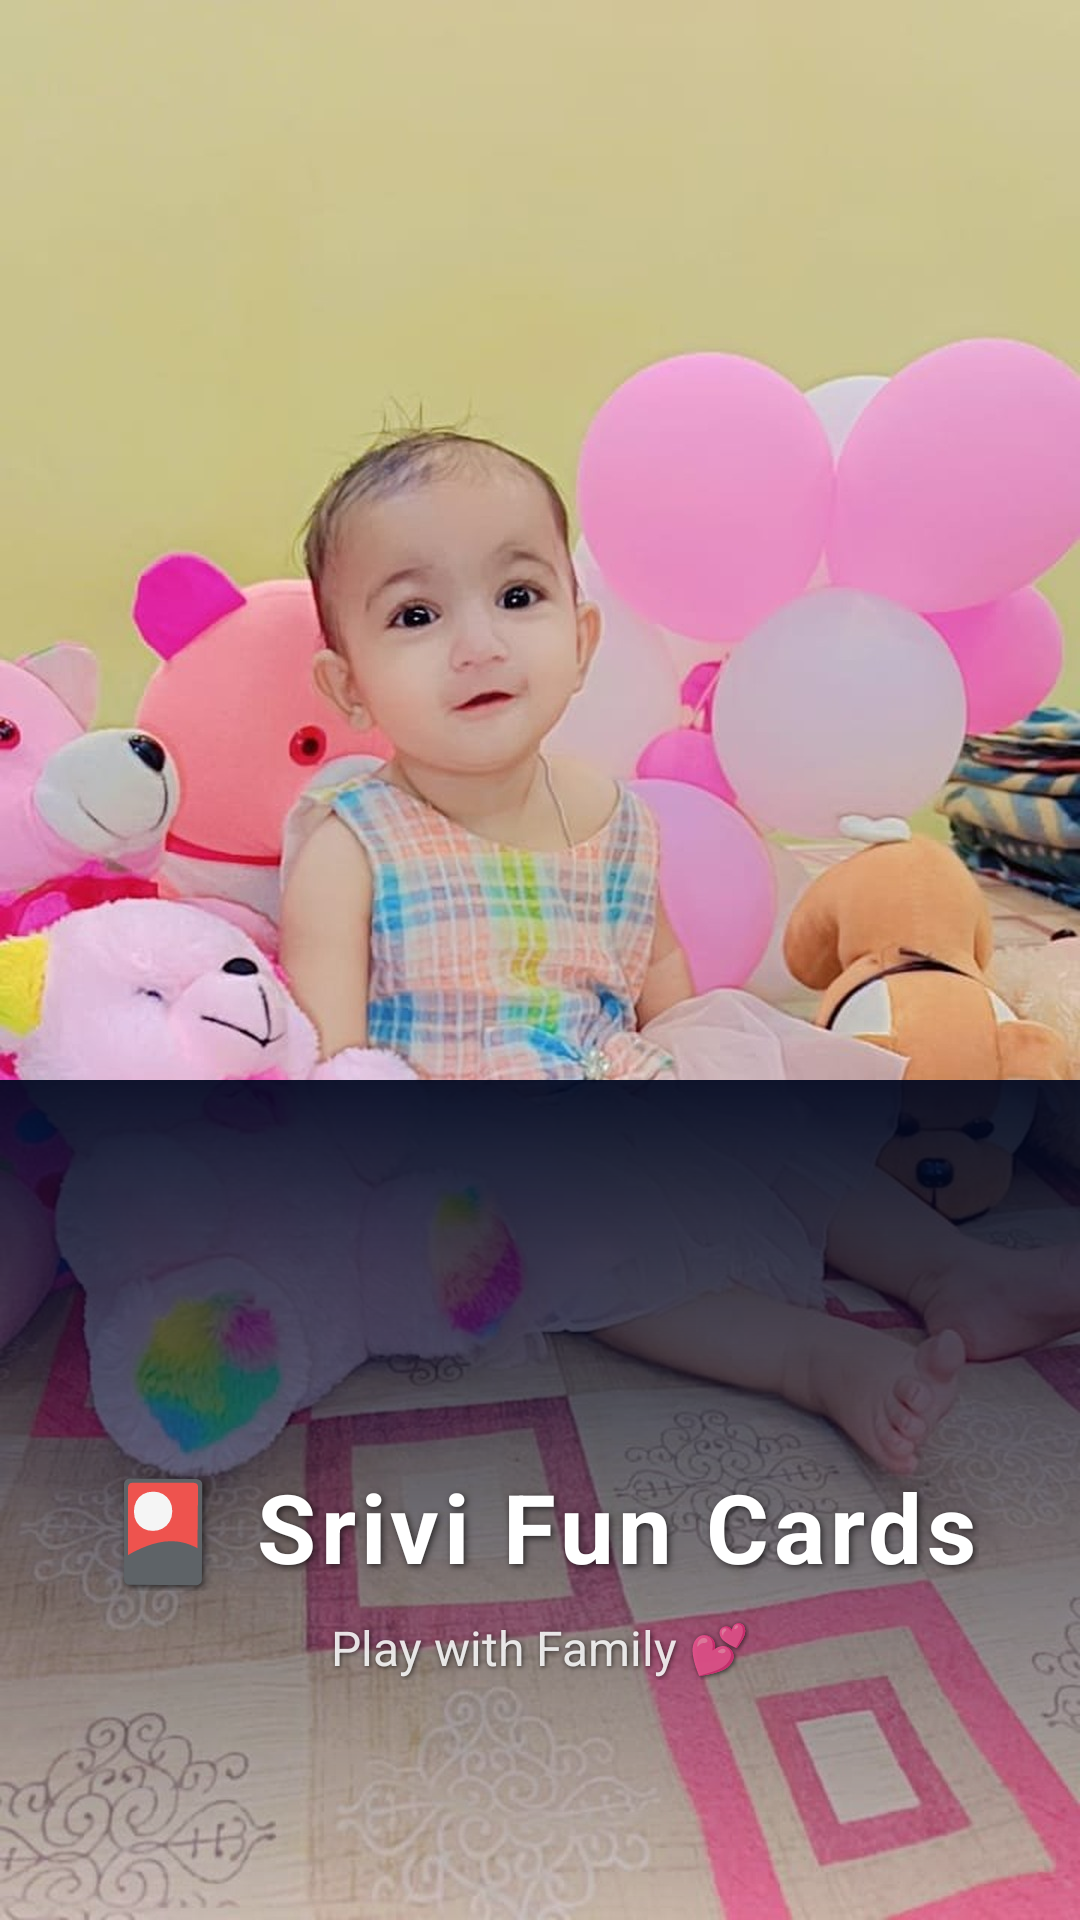

This screen was rendered from an Android layout file. Write that file and the resources it references.
<!-- AndroidManifest.xml: activity theme Theme.UNO.Splash -->
<!-- res/layout/activity_splash.xml -->
<?xml version="1.0" encoding="utf-8"?>
<FrameLayout xmlns:android="http://schemas.android.com/apk/res/android"
    android:layout_width="match_parent"
    android:layout_height="match_parent"
    android:background="@android:color/black">

    
    <ImageView
        android:layout_width="match_parent"
        android:layout_height="match_parent"
        android:src="@drawable/splash_bg"
        android:scaleType="centerCrop"
        android:contentDescription="Srivi" />

    
    <View
        android:layout_width="match_parent"
        android:layout_height="280dp"
        android:layout_gravity="bottom"
        android:background="@drawable/splash_gradient" />

    
    <LinearLayout
        android:layout_width="match_parent"
        android:layout_height="wrap_content"
        android:layout_gravity="bottom"
        android:orientation="vertical"
        android:gravity="center"
        android:paddingBottom="80dp">

        <TextView
            android:layout_width="wrap_content"
            android:layout_height="wrap_content"
            android:text="🎴 Srivi Fun Cards"
            android:textSize="32sp"
            android:textStyle="bold"
            android:textColor="#FFFFFF"
            android:shadowColor="#AA000000"
            android:shadowDx="2"
            android:shadowDy="2"
            android:shadowRadius="6"
            android:letterSpacing="0.05" />

        <TextView
            android:layout_width="wrap_content"
            android:layout_height="wrap_content"
            android:text="Play with Family 💕"
            android:textSize="16sp"
            android:textColor="#DDFFFFFF"
            android:layout_marginTop="8dp"
            android:shadowColor="#AA000000"
            android:shadowDx="1"
            android:shadowDy="1"
            android:shadowRadius="4" />

    </LinearLayout>

</FrameLayout>
<!-- resources referenced by this layout -->
<resources>
  <!-- drawable splash_bg: jpg bitmap (drawable, 251267 bytes) -->
  <!-- drawable splash_gradient (drawable) -->
  <?xml version="1.0" encoding="utf-8"?>
  <shape xmlns:android="http://schemas.android.com/apk/res/android"
      android:shape="rectangle">
      <gradient
          android:type="linear"
          android:angle="270"
          android:startColor="#EE000820"
          android:endColor="#00000820" />
  </shape>
  <style name="Theme.UNO.Splash" parent="Theme.SplashScreen">
          
          <item name="windowSplashScreenBackground">@android:color/black</item>
          
          <item name="windowSplashScreenAnimatedIcon">@drawable/splash_hi_icon</item>
          <item name="windowSplashScreenIconBackgroundColor">@android:color/transparent</item>
          
          <item name="postSplashScreenTheme">@style/Theme.UNO.SplashActivity</item>
          <item name="android:windowFullscreen">true</item>
          <item name="android:windowNoTitle">true</item>
          <item name="android:statusBarColor">@android:color/transparent</item>
          <item name="android:navigationBarColor">@android:color/transparent</item>
      </style>
  <!-- drawable splash_hi_icon (drawable) -->
  <?xml version="1.0" encoding="utf-8"?>
  <vector xmlns:android="http://schemas.android.com/apk/res/android"
      android:width="108dp"
      android:height="108dp"
      android:viewportWidth="108"
      android:viewportHeight="108">
  
      
      <path
          android:fillColor="#FF69B4"
          android:pathData="M54,54m-54,0a54,54 0,1 1,108 0a54,54 0,1 1,-108 0" />
  
      
      <path
          android:fillColor="#FFFFFF"
          android:pathData="M22,30 L22,78 L30,78 L30,58 L46,58 L46,78 L54,78 L54,30 L46,30 L46,50 L30,50 L30,30 Z" />
  
      
      <path
          android:fillColor="#FFFFFF"
          android:pathData="M62,38 L70,38 L70,78 L62,78 Z" />
  
      
      <path
          android:fillColor="#FFFFFF"
          android:pathData="M62,28 L70,28 L70,36 L62,36 Z" />
  
      
      <path
          android:fillColor="#FFD700"
          android:pathData="M78,60 Q82,50 86,55 Q90,45 86,65 Q84,72 78,74 Z" />
  
  </vector>
  <style name="Theme.UNO.SplashActivity" parent="Theme.MaterialComponents.DayNight.NoActionBar">
          <item name="android:windowBackground">@drawable/splash_screen</item>
          <item name="android:windowFullscreen">true</item>
          <item name="android:windowNoTitle">true</item>
          <item name="android:statusBarColor">@android:color/transparent</item>
          <item name="android:navigationBarColor">@android:color/transparent</item>
          <item name="android:windowLayoutInDisplayCutoutMode">shortEdges</item>
      </style>
  <!-- drawable splash_screen (drawable) -->
  <?xml version="1.0" encoding="utf-8"?>
  <layer-list xmlns:android="http://schemas.android.com/apk/res/android">
  
      
      <item>
          <bitmap
              android:src="@drawable/splash_bg"
              android:gravity="fill" />
      </item>
  
      
      <item>
          <shape android:shape="rectangle">
              <gradient
                  android:type="linear"
                  android:angle="270"
                  android:startColor="#CC000820"
                  android:endColor="#00000000" />
          </shape>
      </item>
  
  </layer-list>
</resources>
